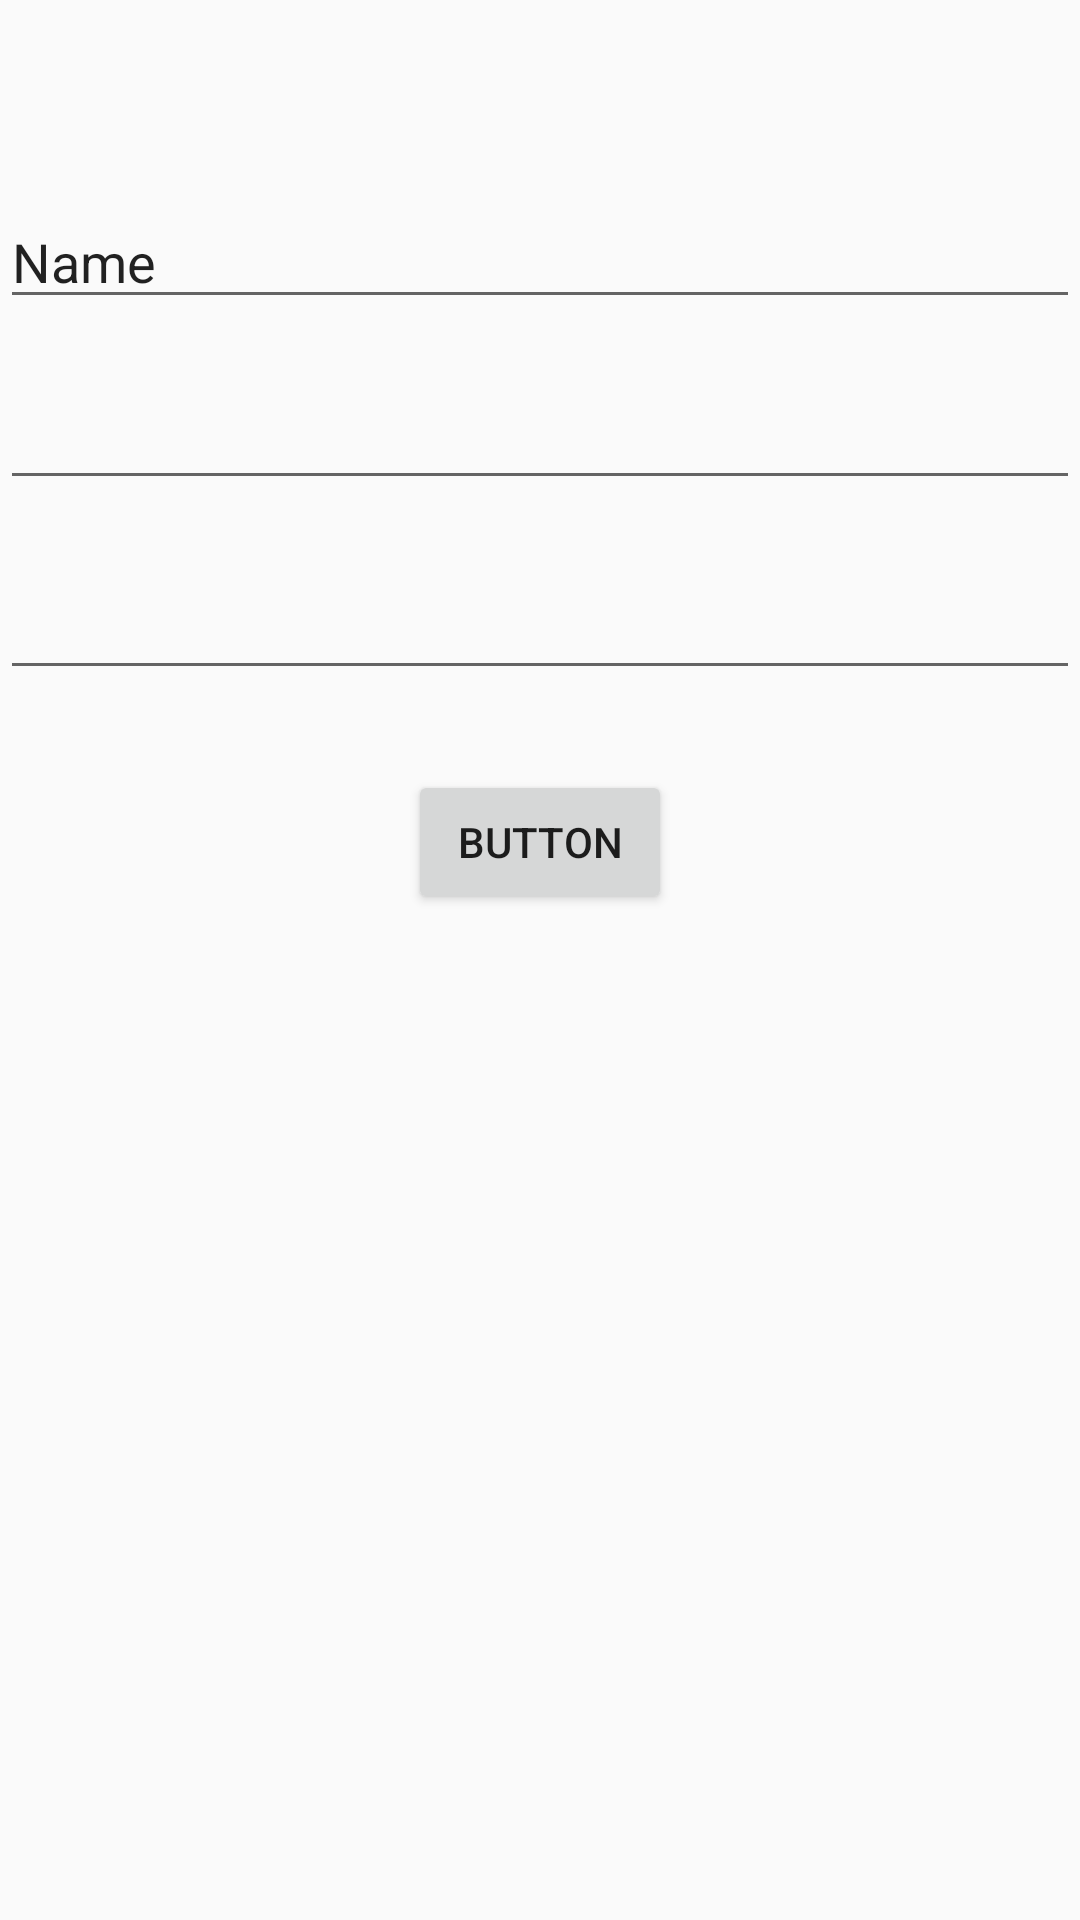

Write the Android layout XML for this screen, with the resource values it uses.
<!-- AndroidManifest.xml: application theme AppTheme -->
<!-- res/layout/activity_register.xml -->
<?xml version="1.0" encoding="utf-8"?>
<RelativeLayout xmlns:android="http://schemas.android.com/apk/res/android"
    xmlns:app="http://schemas.android.com/apk/res-auto"
    xmlns:tools="http://schemas.android.com/tools"
    android:layout_width="match_parent"
    android:layout_height="match_parent"
    tools:context="com.jaypee.dheerain.blogin.RegisterActivity">

    <EditText
        android:id="@+id/nameField"
        android:layout_width="match_parent"
        android:layout_height="wrap_content"
        android:layout_alignParentTop="true"
        android:layout_centerHorizontal="true"
        android:layout_marginTop="65dp"
        android:ems="10"
        android:inputType="textPersonName"
        android:text="Name" />

    <EditText
        android:id="@+id/emailField"
        android:layout_width="match_parent"
        android:layout_height="wrap_content"
        android:layout_below="@+id/nameField"
        android:layout_centerHorizontal="true"
        android:layout_marginTop="19dp"
        android:ems="10"
        android:inputType="textEmailAddress" />

    <Button
        android:id="@+id/signUP"
        android:layout_width="wrap_content"
        android:layout_height="wrap_content"
        android:text="Button"
        android:layout_below="@+id/emailField"
        android:layout_centerHorizontal="true"
        android:layout_marginTop="90dp" />

    <EditText
        android:id="@+id/passwordField"
        android:layout_width="match_parent"
        android:layout_height="wrap_content"
        android:layout_below="@+id/emailField"
        android:layout_centerHorizontal="true"
        android:layout_marginTop="22dp"
        android:ems="10"
        android:inputType="textPassword" />
</RelativeLayout>
<!-- resources referenced by this layout -->
<resources>
  <style name="AppTheme" parent="Theme.AppCompat.Light.DarkActionBar">
          
          <item name="colorPrimary">@color/colorPrimary</item>
          <item name="colorPrimaryDark">@color/colorPrimaryDark</item>
          <item name="colorAccent">@color/colorAccent</item>
      </style>
  <color name="colorPrimary">#3F51B5</color>
  <color name="colorPrimaryDark">#303F9F</color>
  <color name="colorAccent">#FF4081</color>
</resources>
